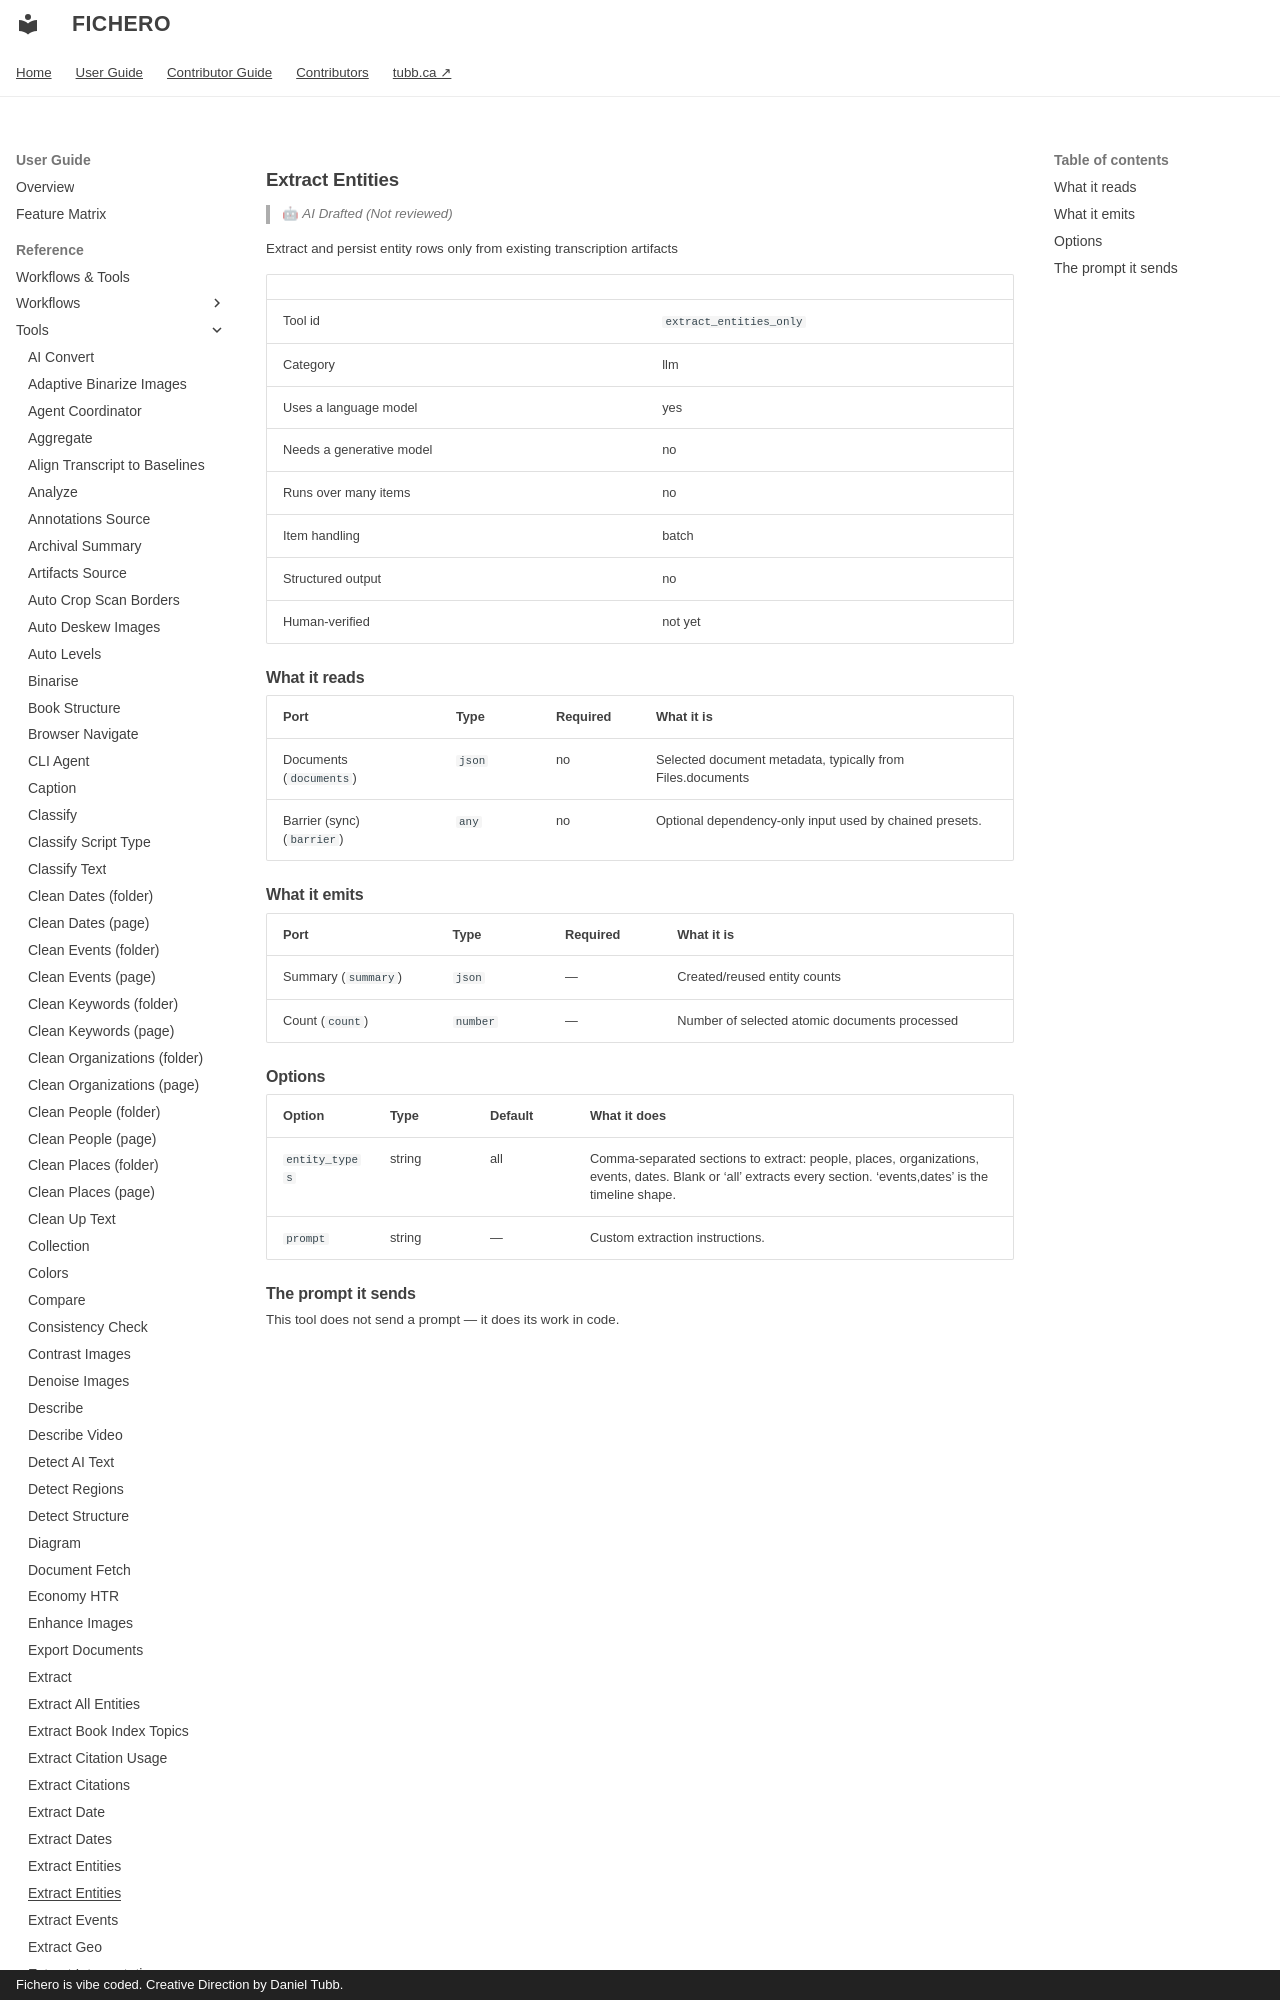

repository: dtubb/fichero · page: reference_manual/tool_references/tools/extract_entities_only/index.html · generator: mkdocs · copyright: Fichero is vibe coded. Creative Direction by Daniel Tubb.

<!-- GENERATED by scripts/generate_capability_reference.py — do not edit by hand. -->

# Extract Entities

> 🤖 *AI Drafted (Not reviewed)*

Extract and persist entity rows only from existing transcription artifacts

| | |
| --- | --- |
| Tool id | `extract_entities_only` |
| Category | llm |
| Uses a language model | yes |
| Needs a generative model | no |
| Runs over many items | no |
| Item handling | batch |
| Structured output | no |
| Human-verified | not yet |
